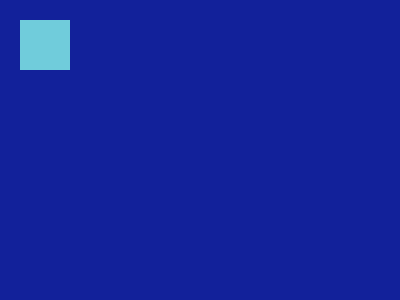

Here is a drawing made with CSS. Write the source that renders it.

<!doctype html>
<html>
<head>

<title>CSS Battles</title>



</head>


	<div></div>
	<style>
	  Body{
	  	background-color: #12219A;
	  }

	  div {
	    width: 50px;
	    height: 50px;
	    margin-top:20px;
	    margin-left:12px; 
	    background-color:#70CCDB;
.square{
	    width: 50px;
	    height: 50px;
	    margin-top:20px;
	    margin-left:12px; 
	    background-color:#70CCDB;
	  }

.circle{
	    width: 50px;
	    height: 50px;
	    margin-top:20px;
	    margin-left:12px; 
	    background-color:#70CCDB;
	    border-radius: 100%;

	  }


	  }




<body>
<div class="square">
<div class = "circle">


</style>
</body>
</html>